Run: headless pygame with SDL's dummy video driver; simulated clock (each Clock.tick advances the game by its frame time, no real sleeping); random seed 0; keys injected as events and as key.get_pressed() state; no mouse input.
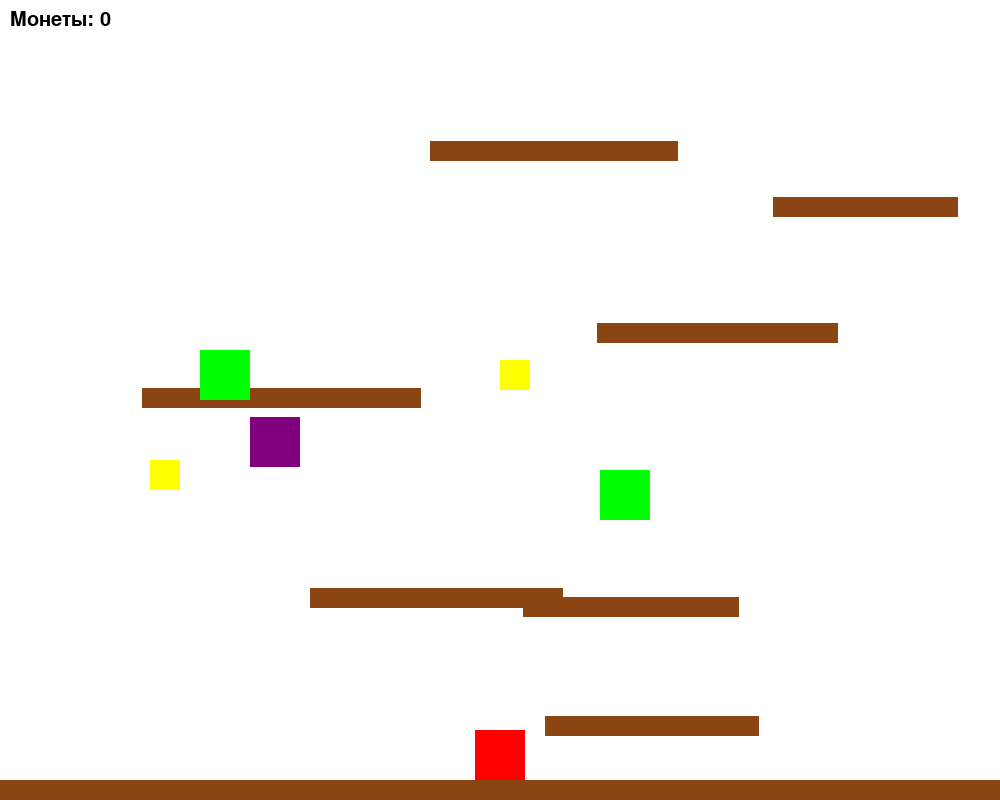
Frame 1 of 4 · flips 1–60 · no input
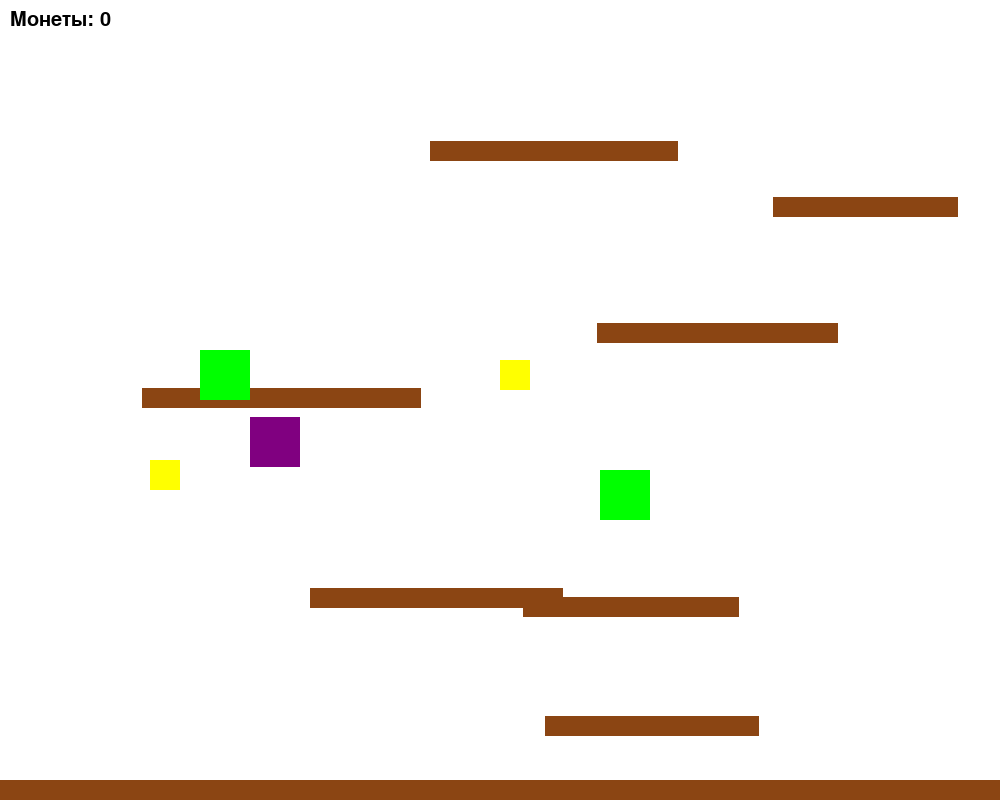
Frame 2 of 4 · flips 61–180 · tapped SPACE, RETURN · held RIGHT (→), D
Frame 3 of 4 · flips 181–300 · held DOWN (↓), S · screen unchanged from frame 2, image omitted
Frame 4 of 4 · flips 301–420 · held LEFT (←), A, UP (↑), W · screen unchanged from frame 3, image omitted

The pygame program that drew these frames:

import pygame
import sys
import random

# Инициализация Pygame
pygame.init()

# Размеры окна
WIDTH, HEIGHT = 1000, 800
screen = pygame.display.set_mode((WIDTH, HEIGHT))
pygame.display.set_caption('Платформер с порталом')

# Цвета
WHITE = (255, 255, 255)
BLACK = (0, 0, 0)
BLUE = (0, 0, 255)
RED = (255, 0, 0)
GREEN = (0, 255, 0)  # Цвет врагов
YELLOW = (255, 255, 0)  # Цвет монет
BROWN = (139, 69, 19)  # Цвет платформ
PURPLE = (128, 0, 128)  # Цвет портала

# Настройки персонажа
player_width = 50
player_height = 50
player_x = WIDTH // 2 - player_width // 2
player_y = HEIGHT - player_height - 100
player_velocity = 5
player_jump_power = 15
is_jumping = False
jump_velocity = player_jump_power

# Гравитация
gravity = 1
fall_velocity = 0

# Функция для генерации случайных платформ
def generate_random_platforms(num_platforms, width, height):
    platforms = []
    for _ in range(num_platforms):
        platform_width = random.randint(150, 300)  # Случайная ширина платформы
        platform_height = 20  # Высота платформы
        platform_x = random.randint(0, width - platform_width)
        platform_y = random.randint(100, height - 50)  # Не на самом верху или снизу
        platforms.append(pygame.Rect(platform_x, platform_y, platform_width, platform_height))
    platforms.append(pygame.Rect(0, HEIGHT - 20, WIDTH, 20))  # Земля
    return platforms

# Генерация платформ
platforms = generate_random_platforms(7, WIDTH, HEIGHT)

# Враги
enemies = [
    {"rect": pygame.Rect(600, 470, 50, 50), "health": 2},  # Враг 1 (здоровье = 2)
    {"rect": pygame.Rect(200, 350, 50, 50), "health": 2},  # Враг 2
]

# Монеты
coins = [
    pygame.Rect(150, 460, 30, 30),  # Монета 1
    pygame.Rect(500, 360, 30, 30),  # Монета 2
]

# Создаем портал
portal = pygame.Rect(random.randint(100, WIDTH - 100), random.randint(100, HEIGHT - 100), 50, 50)

# Создаем игрока
player = pygame.Rect(player_x, player_y, player_width, player_height)

# Счетчик монет
coin_count = 0
font = pygame.font.SysFont('Arial', 30)

# Главный игровой цикл
clock = pygame.time.Clock()
while True:
    screen.fill(WHITE)
    
    # Обработка событий
    for event in pygame.event.get():
        if event.type == pygame.QUIT:
            pygame.quit()
            sys.exit()

    # Движение игрока
    keys = pygame.key.get_pressed()
    if keys[pygame.K_LEFT]:
        player.x -= player_velocity
    if keys[pygame.K_RIGHT]:
        player.x += player_velocity

    # Проверка на падение
    on_ground = False
    for platform in platforms:
        if player.colliderect(platform) and player.bottom <= platform.top + fall_velocity:
            fall_velocity = 0
            player.y = platform.top - player.height
            on_ground = True
            break

    if not on_ground:
        fall_velocity += gravity
        player.y += fall_velocity
    else:
        is_jumping = False
        jump_velocity = player_jump_power

    # Прыжок
    if not is_jumping and keys[pygame.K_SPACE]:
        is_jumping = True
        fall_velocity = -jump_velocity

    # Рисуем платформы
    for platform in platforms:
        pygame.draw.rect(screen, BROWN, platform)

    # Рисуем врагов
    for enemy in enemies[:]:
        pygame.draw.rect(screen, GREEN, enemy["rect"])

    # Рисуем монеты и проверка на сбор
    for coin in coins[:]:
        pygame.draw.rect(screen, YELLOW, coin)
        if player.colliderect(coin):
            coins.remove(coin)  # Удаляем монету при сборе
            coin_count += 1  # Увеличиваем счетчик монет

    # Рисуем портал
    pygame.draw.rect(screen, PURPLE, portal)
    
    # Проверка на вход в портал
    if player.colliderect(portal):
        player.x = random.randint(0, WIDTH - player_width)  # Телепортируем на случайную позицию
        player.y = random.randint(0, HEIGHT - player_height)

        # Перемещаем портал на новое место
        portal.x = random.randint(100, WIDTH - 100)
        portal.y = random.randint(100, HEIGHT - 100)

    # Рисуем игрока
    pygame.draw.rect(screen, RED, player)

    # Отображаем счетчик монет
    score_text = font.render(f'Монеты: {coin_count}', True, BLACK)
    screen.blit(score_text, (10, 10))

    # Обновляем экран
    pygame.display.flip()
    clock.tick(60)
